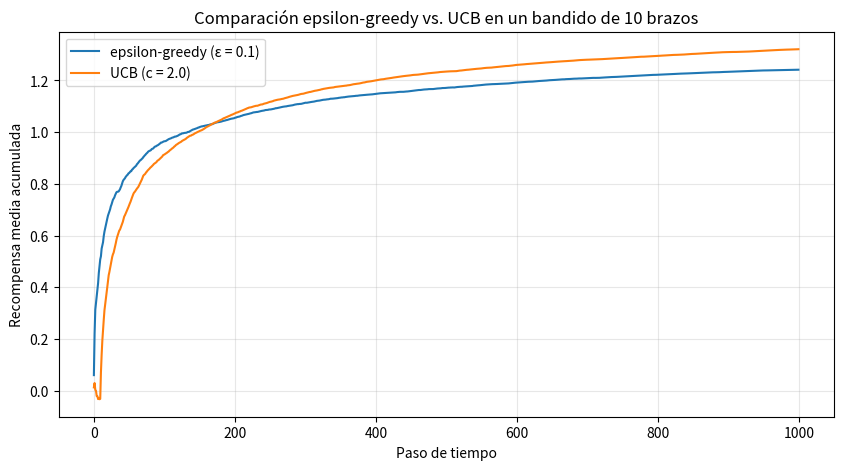

Python code for this plot:
import numpy as np
import matplotlib.pyplot as plt

# Fijamos una semilla para que el experimento sea reproducible
np.random.seed(42)


# --- Configuración del bandido multi-brazo ---
n_brazos = 10          # número de "palancas" o acciones disponibles
n_pasos = 1000          # cuántas veces va a jugar cada estrategia
n_repeticiones = 200    # repetimos el experimento varias veces para suavizar el azar

# El valor verdadero de cada brazo se genera al azar (el agente NO lo conoce)
# Estos valores representan la recompensa media real de cada acción
valores_reales = np.random.normal(loc=0.0, scale=1.0, size=n_brazos)
valores_reales


def tirar_de_la_palanca(brazo):
    """Simula el resultado de elegir un brazo: devuelve una recompensa con ruido
    alrededor del valor verdadero de ese brazo (como en una tragaperras real)."""
    return np.random.normal(loc=valores_reales[brazo], scale=1.0)


# Prueba rápida: tira varias veces del brazo 0 y observa la variación
[round(tirar_de_la_palanca(0), 2) for _ in range(5)]


def ejecutar_epsilon_greedy(epsilon, n_pasos):
    """Estrategia epsilon-greedy: explora al azar con probabilidad epsilon,
    y el resto de las veces elige la acción con mejor valor estimado."""
    valores_estimados = np.zeros(n_brazos)   # Q_t(a): estimación actual de cada brazo
    conteo_intentos = np.zeros(n_brazos)     # cuántas veces se ha probado cada brazo
    recompensas = np.zeros(n_pasos)

    for t in range(n_pasos):
        if np.random.random() < epsilon:
            # Exploración: elige un brazo al azar
            brazo = np.random.randint(n_brazos)
        else:
            # Explotación: elige el brazo con mejor valor estimado hasta ahora
            brazo = np.argmax(valores_estimados)

        recompensa = tirar_de_la_palanca(brazo)
        conteo_intentos[brazo] += 1

        # Actualización incremental de la media muestral (sección tres):
        # Q_{n+1} = Q_n + (1/n) * (R_n - Q_n)
        paso = 1.0 / conteo_intentos[brazo]
        valores_estimados[brazo] += paso * (recompensa - valores_estimados[brazo])

        recompensas[t] = recompensa

    return recompensas


def ejecutar_ucb(c, n_pasos):
    """Estrategia UCB: combina el valor estimado con un bono de incertidumbre
    que favorece a los brazos poco probados."""
    valores_estimados = np.zeros(n_brazos)
    conteo_intentos = np.zeros(n_brazos)
    recompensas = np.zeros(n_pasos)

    for t in range(1, n_pasos + 1):
        # Si algún brazo aún no se ha probado, se elige primero (bono "infinito")
        brazos_sin_probar = np.where(conteo_intentos == 0)[0]
        if len(brazos_sin_probar) > 0:
            brazo = brazos_sin_probar[0]
        else:
            # UCB: valor estimado + bono de exploración que crece con log(t)
            # y se reduce con la raíz cuadrada del número de intentos del brazo
            bono = c * np.sqrt(np.log(t) / conteo_intentos)
            brazo = np.argmax(valores_estimados + bono)

        recompensa = tirar_de_la_palanca(brazo)
        conteo_intentos[brazo] += 1
        paso = 1.0 / conteo_intentos[brazo]
        valores_estimados[brazo] += paso * (recompensa - valores_estimados[brazo])

        recompensas[t - 1] = recompensa

    return recompensas


# --- Ejecutamos ambas estrategias varias veces y promediamos ---
recompensas_epsilon = np.zeros(n_pasos)
recompensas_ucb = np.zeros(n_pasos)

for _ in range(n_repeticiones):
    # Re-generamos los valores reales en cada repetición para que el promedio
    # no dependa de una única configuración de brazos
    valores_reales = np.random.normal(loc=0.0, scale=1.0, size=n_brazos)
    recompensas_epsilon += ejecutar_epsilon_greedy(epsilon=0.1, n_pasos=n_pasos)
    recompensas_ucb += ejecutar_ucb(c=2.0, n_pasos=n_pasos)

recompensas_epsilon /= n_repeticiones
recompensas_ucb /= n_repeticiones

print("Listo: experimento completado")


# Convertimos la recompensa por paso en recompensa media acumulada
recompensa_media_acumulada_epsilon = np.cumsum(recompensas_epsilon) / np.arange(1, n_pasos + 1)
recompensa_media_acumulada_ucb = np.cumsum(recompensas_ucb) / np.arange(1, n_pasos + 1)

print("Recompensa media acumulada final, epsilon-greedy:", round(recompensa_media_acumulada_epsilon[-1], 3))
print("Recompensa media acumulada final, UCB:", round(recompensa_media_acumulada_ucb[-1], 3))


# --- Graficamos la comparación ---
plt.figure(figsize=(10, 5))
plt.plot(recompensa_media_acumulada_epsilon, label="epsilon-greedy (ε = 0.1)")
plt.plot(recompensa_media_acumulada_ucb, label="UCB (c = 2.0)")
plt.xlabel("Paso de tiempo")
plt.ylabel("Recompensa media acumulada")
plt.title("Comparación epsilon-greedy vs. UCB en un bandido de 10 brazos")
plt.legend()
plt.grid(alpha=0.3)
plt.show()
